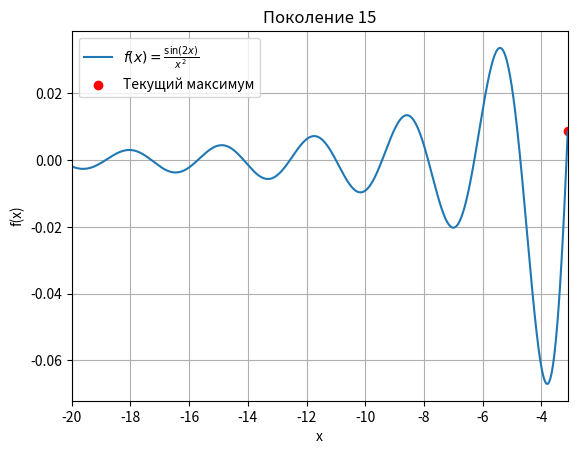
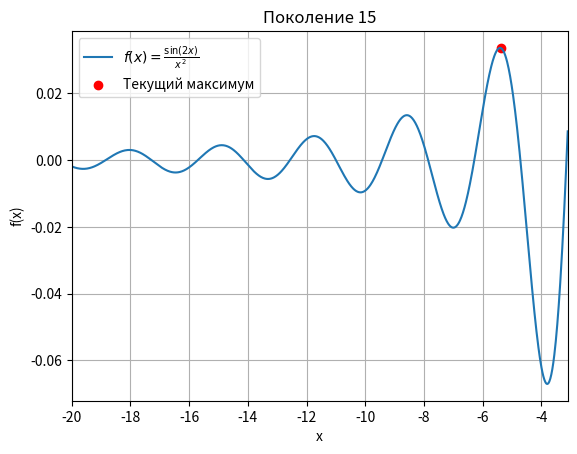
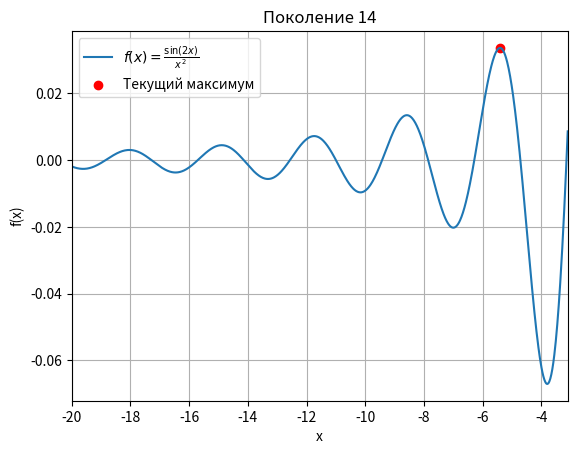

Generate these figures, in order, with matplotlib:
import numpy as np
import matplotlib.pyplot as plt
from scipy.optimize import differential_evolution
import time

# Определение целевой функции
def fitness(x):
    return np.sin(2 * x) / (x ** 2) if x != 0 else float('inf')

# Класс генетического алгоритм
class GeneticAlgorithm:
    def __init__(self, pop_size, p_cross, p_mut, max_gen, bounds, elitism=True, patience=10, epsilon=1e-6):
        self.pop_size = pop_size
        self.p_cross = p_cross
        self.p_mut = p_mut
        self.max_gen = max_gen
        self.bounds = bounds
        self.elitism = elitism
        self.patience = patience
        self.epsilon = epsilon
        self.population = np.random.uniform(bounds[0], bounds[1], pop_size)
        self.best_history = []
        plt.ion()
        self.fig, self.ax = plt.subplots()

    def evaluate_fitness(self):
        return np.array([fitness(x) for x in self.population])

    def select_parents(self):
        fitnesses = self.evaluate_fitness()
        idx = np.argsort(fitnesses)[-3:]
        return self.population[idx[-1]], self.population[idx[-2]]

    def crossover(self, p1, p2):
        if np.random.rand() < self.p_cross:
            scale = 1700 / (self.bounds[1] - self.bounds[0])
            b1 = format(int((p1 - self.bounds[0]) * scale), '015b')
            b2 = format(int((p2 - self.bounds[0]) * scale), '015b')
            point = np.random.randint(1, 15)
            child_bits = b1[:point] + b2[point:]
            child = self.bounds[0] + (int(child_bits, 2) / scale)
            return np.clip(child, self.bounds[0], self.bounds[1])
        return p1 if np.random.rand() < 0.5 else p2

    def mutate(self, ind):
        if np.random.rand() < self.p_mut:
            scale = 1700 / (self.bounds[1] - self.bounds[0])
            binary = format(int((ind - self.bounds[0]) * scale), '015b')
            pos = np.random.randint(0, 15)
            bits = list(binary)
            bits[pos] = '1' if bits[pos] == '0' else '0'
            child = self.bounds[0] + (int(''.join(bits), 2) / scale)
            return np.clip(child, self.bounds[0], self.bounds[1])
        return ind

    def run(self):
        best_f = -np.inf
        no_improve = 0
        for gen in range(self.max_gen):
            fits = self.evaluate_fitness()
            best_idx = np.argmax(fits)
            current_best_x = self.population[best_idx]
            current_best_f = fits[best_idx]
            self.best_history.append((gen, current_best_x, current_best_f))

            if current_best_f > best_f + self.epsilon:
                best_f = current_best_f
                no_improve = 0
            else:
                no_improve += 1
            if no_improve >= self.patience:
                break

            new_pop = [current_best_x] if self.elitism else []
            while len(new_pop) < self.pop_size:
                p1, p2 = self.select_parents()
                child = self.crossover(p1, p2)
                child = self.mutate(child)
                new_pop.append(child)
            self.population = np.array(new_pop[:self.pop_size])

            self.plot_function_with_best(gen, current_best_x)
            print(f"Поколение {gen + 1}: x = {current_best_x:.4f}, f(x) = {current_best_f:.6f}")

        plt.ioff()
        return current_best_x, current_best_f, gen + 1

    def plot_function_with_best(self, gen, best_x):
        self.ax.cla()
        x_vals = np.linspace(self.bounds[0], self.bounds[1], 1000)
        y_vals = [fitness(x) for x in x_vals]
        self.ax.plot(x_vals, y_vals, label='$f(x) = \\frac{\\sin(2x)}{x^2}$')
        self.ax.scatter([best_x], [fitness(best_x)], color='red', label='Текущий максимум')
        self.ax.set_title(f'Поколение {gen + 1}')
        self.ax.set_xlabel('x')
        self.ax.set_ylabel('f(x)')
        self.ax.legend()
        self.ax.grid()
        self.ax.set_xlim(self.bounds[0], self.bounds[1])
        plt.draw()
        plt.pause(0.1)

# Нахождение истинного максимума
def neg_f(x):
    return -fitness(x[0])

bounds_opt = [(-20, -3.1)]
result = differential_evolution(neg_f, bounds_opt)
true_x = result.x[0]
true_f = -result.fun

# Эксперименты
bounds = (-20, -3.1)
params = [(5, 0.7, 0.01), (50, 0.8, 0.05), (100, 0.9, 0.1)]
results = []
for pop_size, p_cross, p_mut in params:
    ga = GeneticAlgorithm(pop_size, p_cross, p_mut, max_gen=200, bounds=bounds)
    start_time = time.time()
    best_x, best_f, gens = ga.run()
    time_taken = time.time() - start_time
    acc_x = abs(best_x - true_x)
    acc_f = abs(best_f - true_f)
    results.append([pop_size, p_cross, p_mut, gens, time_taken, acc_x, acc_f])

# Вывод результатов
print("Параметры (Pop, Pc, Pm) | Поколения | Время (с) | Точность x | Точность f")
for r in results:
    print(f"{r[0]}, {r[1]:.1f}, {r[2]:.2f} | {r[3]} | {r[4]:.2f} | {r[5]:.4f} | {r[6]:.6f}")
print(f"Истинный максимум: x = {true_x:.4f}, f(x) = {true_f:.6f}")
plt.show()
